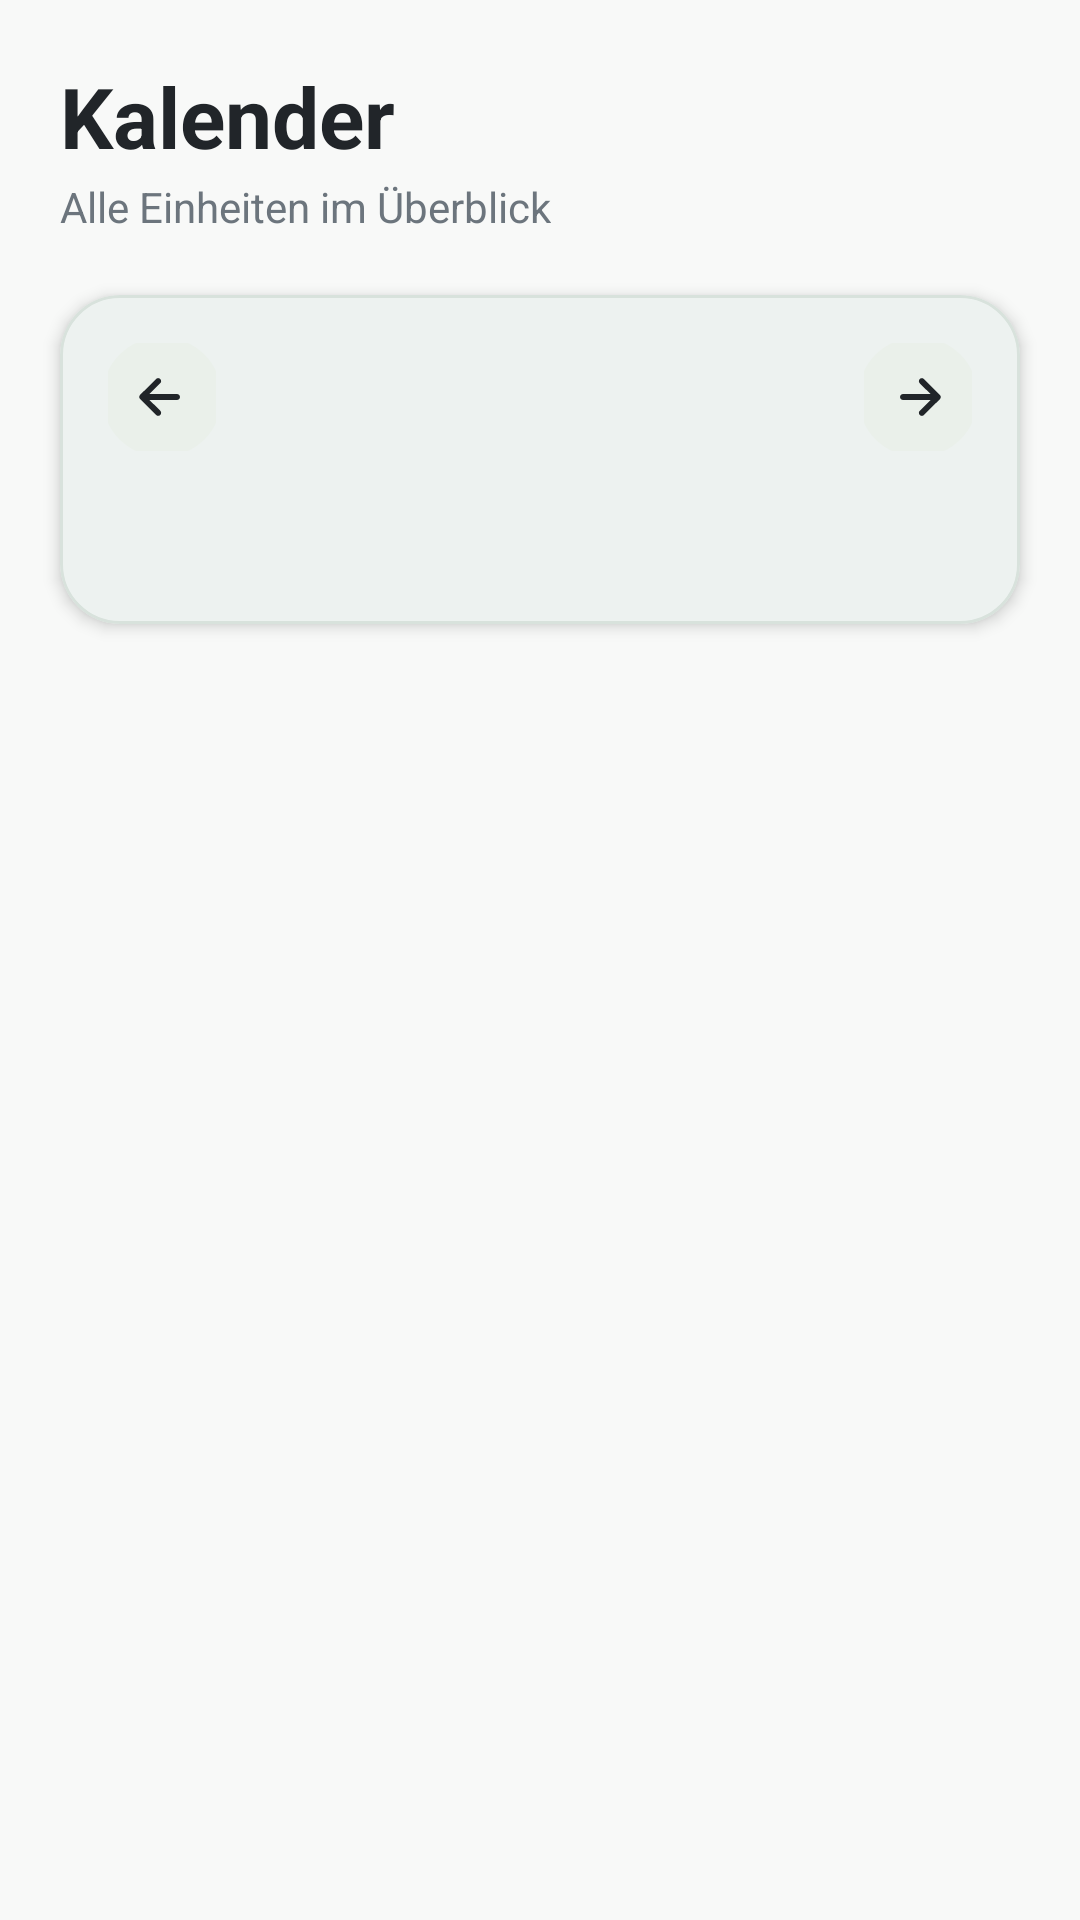

Produce the Android XML layout that renders to this screen, including the resource entries it uses.
<!-- AndroidManifest.xml: application theme Theme.InPhase -->
<!-- res/layout/fragment_athlete_calendar.xml -->
<?xml version="1.0" encoding="utf-8"?>
<androidx.core.widget.NestedScrollView xmlns:android="http://schemas.android.com/apk/res/android"
    xmlns:app="http://schemas.android.com/apk/res-auto"
    xmlns:tools="http://schemas.android.com/tools"
    android:layout_width="match_parent"
    android:layout_height="match_parent"
    android:background="@color/background_light"
    android:clipToPadding="false"
    android:fillViewport="true"
    android:paddingBottom="160dp">

    <LinearLayout
        android:layout_width="match_parent"
        android:layout_height="wrap_content"
        android:clipToPadding="false"
        android:orientation="vertical"
        android:padding="20dp"
        android:paddingBottom="160dp">

        
        <TextView
            android:layout_width="wrap_content"
            android:layout_height="wrap_content"
            android:text="@string/calendar_title"
            android:textColor="@color/text_dark"
            android:textSize="28sp"
            android:textStyle="bold" />

        <TextView
            android:layout_width="wrap_content"
            android:layout_height="wrap_content"
            android:layout_marginTop="2dp"
            android:layout_marginBottom="20dp"
            android:text="@string/calendar_subtitle"
            android:textColor="@color/text_light_gray"
            android:textSize="14sp" />

        
        <com.google.android.material.card.MaterialCardView
            android:layout_width="match_parent"
            android:layout_height="wrap_content"
            android:layout_marginBottom="24dp"
            app:cardBackgroundColor="@color/white"
            app:cardCornerRadius="20dp"
            app:cardElevation="3dp"
            app:strokeColor="@color/pastel_green"
            app:strokeWidth="1dp">

            <LinearLayout
                android:layout_width="match_parent"
                android:layout_height="wrap_content"
                android:orientation="vertical"
                android:padding="16dp">

                
                <LinearLayout
                    android:layout_width="match_parent"
                    android:layout_height="wrap_content"
                    android:gravity="center_vertical"
                    android:orientation="horizontal"
                    android:layout_marginBottom="16dp">

                    <ImageButton
                        android:id="@+id/btnPrevMonth"
                        android:layout_width="36dp"
                        android:layout_height="36dp"
                        android:background="@drawable/circle_gray"
                        android:backgroundTint="@color/pastel_green_light"
                        android:contentDescription="@null"
                        android:src="@drawable/ic_back_circle" />

                    <TextView
                        android:id="@+id/tvMonthTitle"
                        android:layout_width="0dp"
                        android:layout_height="wrap_content"
                        android:layout_weight="1"
                        android:gravity="center"
                        android:textColor="@color/text_dark"
                        android:textSize="18sp"
                        android:textStyle="bold"
                        tools:text="März 2026" />

                    <ImageButton
                        android:id="@+id/btnNextMonth"
                        android:layout_width="36dp"
                        android:layout_height="36dp"
                        android:background="@drawable/circle_gray"
                        android:backgroundTint="@color/pastel_green_light"
                        android:contentDescription="@null"
                        android:rotation="180"
                        android:src="@drawable/ic_back_circle" />
                </LinearLayout>

                
                <LinearLayout
                    android:layout_width="match_parent"
                    android:layout_height="wrap_content"
                    android:baselineAligned="false"
                    android:orientation="horizontal"
                    android:layout_marginBottom="8dp">

                    <TextView
                        android:layout_width="0dp"
                        android:layout_height="wrap_content"
                        android:layout_weight="1"
                        android:gravity="center"
                        tools:text="M"
                        android:textColor="@color/text_light_gray"
                        android:textSize="13sp"
                        android:textStyle="bold" />

                    <TextView
                        android:layout_width="0dp"
                        android:layout_height="wrap_content"
                        android:layout_weight="1"
                        android:gravity="center"
                        tools:text="D"
                        android:textColor="@color/text_light_gray"
                        android:textSize="13sp"
                        android:textStyle="bold" />

                    <TextView
                        android:layout_width="0dp"
                        android:layout_height="wrap_content"
                        android:layout_weight="1"
                        android:gravity="center"
                        tools:text="M"
                        android:textColor="@color/text_light_gray"
                        android:textSize="13sp"
                        android:textStyle="bold" />

                    <TextView
                        android:layout_width="0dp"
                        android:layout_height="wrap_content"
                        android:layout_weight="1"
                        android:gravity="center"
                        tools:text="D"
                        android:textColor="@color/text_light_gray"
                        android:textSize="13sp"
                        android:textStyle="bold" />

                    <TextView
                        android:layout_width="0dp"
                        android:layout_height="wrap_content"
                        android:layout_weight="1"
                        android:gravity="center"
                        tools:text="F"
                        android:textColor="@color/text_light_gray"
                        android:textSize="13sp"
                        android:textStyle="bold" />

                    <TextView
                        android:layout_width="0dp"
                        android:layout_height="wrap_content"
                        android:layout_weight="1"
                        android:gravity="center"
                        tools:text="S"
                        android:textColor="@color/text_light_gray"
                        android:textSize="13sp"
                        android:textStyle="bold" />

                    <TextView
                        android:layout_width="0dp"
                        android:layout_height="wrap_content"
                        android:layout_weight="1"
                        android:gravity="center"
                        tools:text="S"
                        android:textColor="@color/text_light_gray"
                        android:textSize="13sp"
                        android:textStyle="bold" />
                </LinearLayout>

                
                <androidx.recyclerview.widget.RecyclerView
                    android:id="@+id/rvMonthGrid"
                    android:layout_width="match_parent"
                    android:layout_height="wrap_content"
                    android:nestedScrollingEnabled="false"
                    app:layoutManager="androidx.recyclerview.widget.GridLayoutManager"
                    app:spanCount="7" />

            </LinearLayout>
        </com.google.android.material.card.MaterialCardView>

        
        <TextView
            android:id="@+id/tvSelectedDateLabel"
            android:layout_width="wrap_content"
            android:layout_height="wrap_content"
            android:layout_marginBottom="12dp"
            android:textColor="@color/text_dark"
            android:textSize="18sp"
            android:textStyle="bold"
            tools:text="Geplante Einheiten (25. Mär)" />

        <androidx.recyclerview.widget.RecyclerView
            android:id="@+id/rvAthleteTrainings"
            android:layout_width="match_parent"
            android:layout_height="wrap_content"
            android:nestedScrollingEnabled="false" />

        
        <com.google.android.material.card.MaterialCardView
            android:id="@+id/cardCalendarEmpty"
            android:layout_width="match_parent"
            android:layout_height="wrap_content"
            android:visibility="gone"
            app:cardBackgroundColor="@color/pastel_green_light"
            app:cardCornerRadius="16dp"
            app:cardElevation="0dp">

            <TextView
                android:layout_width="match_parent"
                android:layout_height="wrap_content"
                android:padding="20dp"
                android:text="@string/calendar_no_sessions"
                android:textAlignment="center"
                android:textColor="@color/text_light_gray"
                android:textSize="14sp" />
        </com.google.android.material.card.MaterialCardView>

    </LinearLayout>

</androidx.core.widget.NestedScrollView>
<!-- resources referenced by this layout -->
<resources>
  <color name="background_light">#F8F9F8</color>
  <color name="pastel_green">#D8E2DC</color>
  <color name="pastel_green_light">#EAF0EA</color>
  <color name="text_dark">#212529</color>
  <color name="text_light_gray">#6C757D</color>
  <color name="white">#FFFFFFFF</color>
  <!-- drawable ic_back_circle (drawable) -->
  <?xml version="1.0" encoding="utf-8"?>
  <vector xmlns:android="http://schemas.android.com/apk/res/android"
      android:width="40dp"
      android:height="40dp"
      android:viewportWidth="40"
      android:viewportHeight="40">
  
      
      <path
          android:fillColor="#EAF0EA"
          android:pathData="M20,0 C31.05,0 40,8.95 40,20 C40,31.05 31.05,40 20,40 C8.95,40 0,31.05 0,20 C0,8.95 8.95,0 20,0 Z" />
  
      
      <path
          android:fillColor="#212529"
          android:pathData="M25,19 H15.83 l3.59,-3.59 c0.39,-0.39 0.39,-1.02 0,-1.41 c-0.39,-0.39 -1.02,-0.39 -1.41,0 l-5.3,5.29 c-0.39,0.39 -0.39,1.02 0,1.41 l5.3,5.29 c0.39,0.39 1.02,0.39 1.41,0 c0.39,-0.39 0.39,-1.02 0,-1.41 L15.83,21 H25 c0.55,0 1,-0.45 1,-1 s-0.45,-1 -1,-1 z" />
  
  </vector>
  <string name="calendar_no_sessions">Keine Trainings an diesem Tag geplant.</string>
  <string name="calendar_subtitle">Alle Einheiten im Überblick</string>
  <string name="calendar_title">Kalender</string>
  <style name="Theme.InPhase" parent="Base.Theme.InPhase" />
  <style name="Base.Theme.InPhase" parent="Theme.Material3.DayNight.NoActionBar">
          
          <item name="colorPrimary">@color/forest_green</item>
          <item name="colorOnPrimary">@color/white</item>
          <item name="colorPrimaryContainer">@color/pastel_green</item>
          <item name="colorOnPrimaryContainer">@color/forest_green_dark</item>
          
          
          <item name="colorSecondary">@color/pastel_green_light</item>
          <item name="colorOnSecondary">@color/text_dark</item>
          
          
          <item name="android:windowBackground">@color/background_light</item>
          <item name="colorSurface">@color/white</item>
          <item name="colorOnSurface">@color/text_dark</item>
          <item name="colorError">@color/error_color</item>
          <item name="colorOnError">@color/white</item>
      </style>
  <color name="forest_green">#2D6A4F</color>
  <color name="forest_green_dark">#1B4332</color>
  <color name="error_color">#E63946</color>
</resources>
